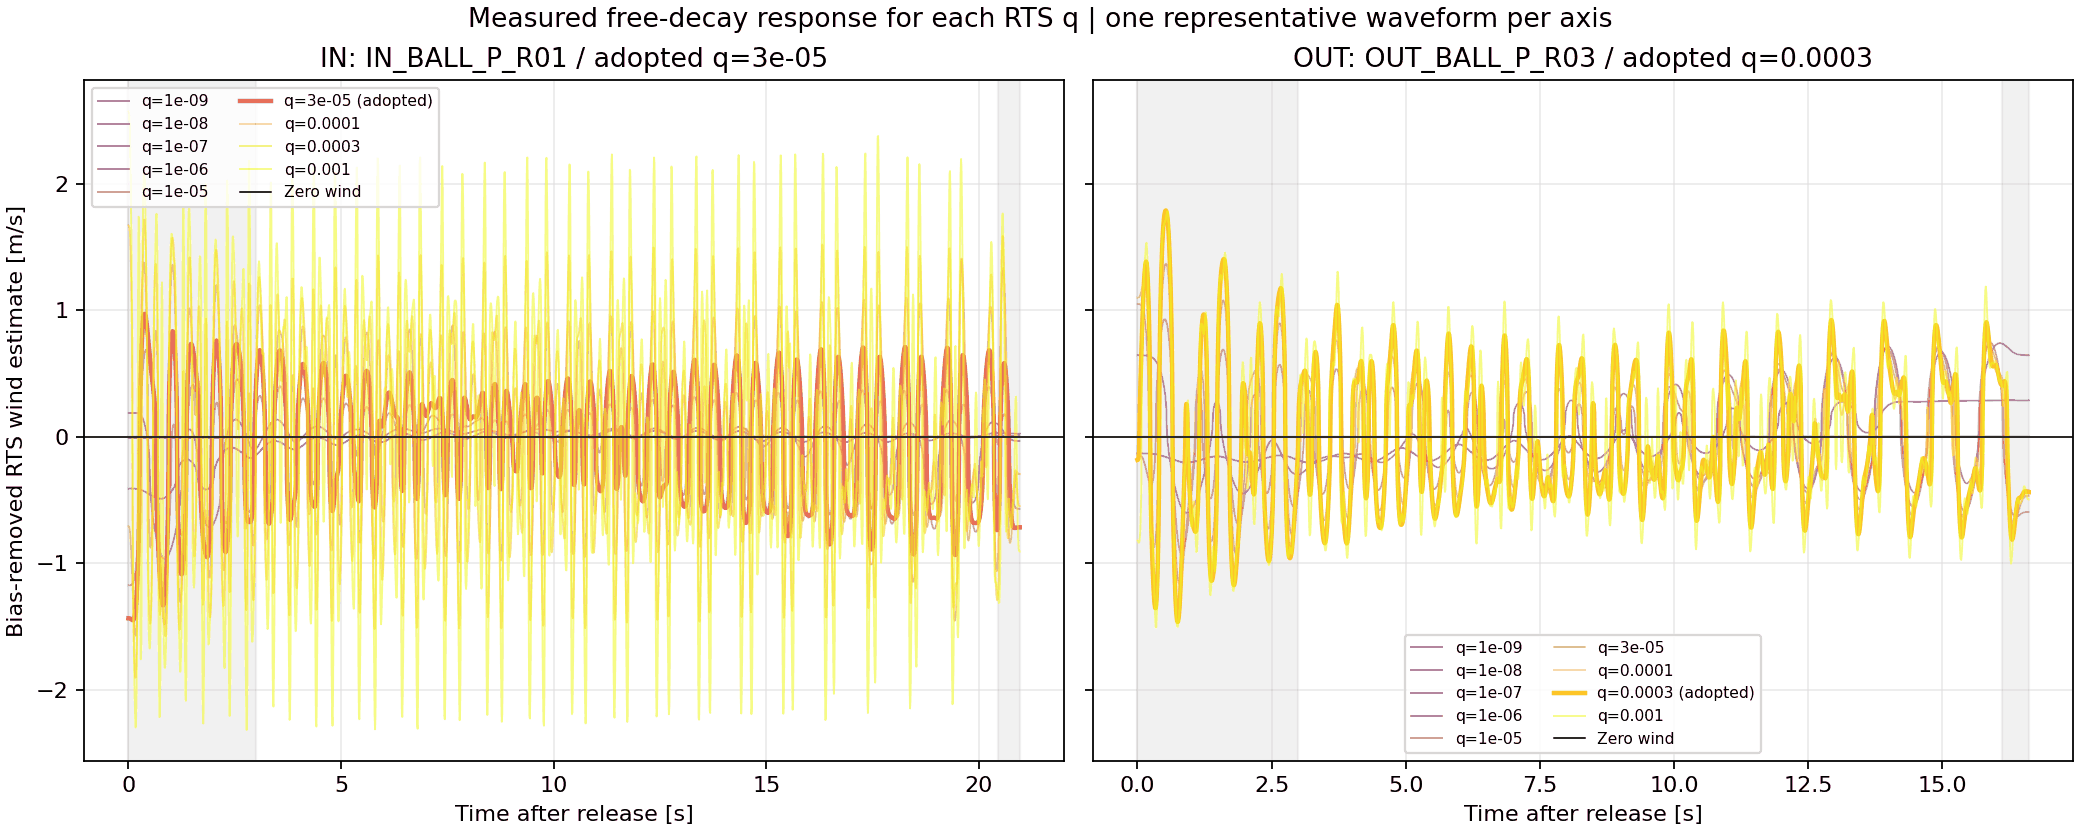

Values plotted in this chart, from the file beside it:
segment_id, axis, time_s, measured_angle_deg, model_angle_deg, score_window, true_wind_m_s, wind_estimate_q_1e-09_m_s, wind_estimate_q_1e-08_m_s, wind_estimate_q_1e-07_m_s, wind_estimate_q_1e-06_m_s, wind_estimate_q_1e-05_m_s, wind_estimate_q_3e-05_m_s, wind_estimate_q_1e-04_m_s, wind_estimate_q_3e-04_m_s, wind_estimate_q_1e-03_m_s
IN_BALL_P_R01, IN, 0, 63.75, 63.75, False, 0, 0.2779, 0.2709, -0.1081, 0.4828, -0.9412, -1.289, -0.6311, 1.725, 2.627
IN_BALL_P_R01, IN, 0.05, 59.4, 60.2, False, 0, 0.2779, 0.2709, -0.1081, 0.4828, -0.9404, -1.293, -0.7384, 1.523, 2.175
IN_BALL_P_R01, IN, 0.1, 50.65, 51.69, False, 0, 0.2779, 0.2709, -0.1082, 0.483, -0.9276, -1.304, -1.134, -0.6903, -0.455
IN_BALL_P_R01, IN, 0.15, 37.51, 38.75, False, 0, 0.2779, 0.2709, -0.1087, 0.4832, -0.8695, -1.264, -1.469, -1.805, -2.053
IN_BALL_P_R01, IN, 0.2, 20.72, 22.39, False, 0, 0.2779, 0.2709, -0.11, 0.4823, -0.711, -1.062, -1.378, -1.5, -1.698
IN_BALL_P_R01, IN, 0.25, 1.557, 4.084, False, 0, 0.2779, 0.2709, -0.113, 0.4767, -0.3329, -0.5351, -0.6898, 0.4322, 1.783
IN_BALL_P_R01, IN, 0.3, -17, -14.38, False, 0, 0.2779, 0.2709, -0.1182, 0.4603, 0.5712, 0.7662, 0.995, 0.5228, -1.653
IN_BALL_P_R01, IN, 0.35, -34.14, -31.17, False, 0, 0.2779, 0.2708, -0.1256, 0.4265, 0.82, 1.075, 1.434, 1.632, 2.015
IN_BALL_P_R01, IN, 0.4, -47.33, -44.81, False, 0, 0.2779, 0.2708, -0.1346, 0.3686, 0.9147, 1.107, 1.305, 1.638, 1.837
IN_BALL_P_R01, IN, 0.45, -55.81, -54.26, False, 0, 0.2779, 0.2707, -0.1444, 0.275, 0.9048, 0.9741, 0.615, -0.2034, -0.6883
IN_BALL_P_R01, IN, 0.5, -59.43, -58.95, False, 0, 0.2779, 0.2707, -0.1544, 0.06684, 0.8166, 0.7854, -0.7553, -1.407, -1.622
IN_BALL_P_R01, IN, 0.55, -58.27, -58.65, False, 0, 0.2779, 0.2706, -0.164, -0.273, 0.6525, 0.6248, -0.6521, -1.081, -1.044
IN_BALL_P_R01, IN, 0.6, -52.3, -53.44, False, 0, 0.2779, 0.2706, -0.1729, -0.3981, 0.3461, 0.4859, 0.6353, 1.027, 0.8689
IN_BALL_P_R01, IN, 0.65, -41.79, -43.65, False, 0, 0.2779, 0.2705, -0.1805, -0.4936, -0.4815, -0.11, 0.9126, 1.4, 1.767
IN_BALL_P_R01, IN, 0.7, -27.32, -30, False, 0, 0.2779, 0.2705, -0.186, -0.5692, -0.7659, -0.6971, 0.3191, -0.5769, -0.7279
IN_BALL_P_R01, IN, 0.75, -10.08, -13.67, False, 0, 0.2779, 0.2705, -0.1886, -0.6251, -0.9254, -1.022, -0.9988, -1.306, -1.827
IN_BALL_P_R01, IN, 0.8, 7.025, 3.802, False, 0, 0.2779, 0.2706, -0.1872, -0.6593, -0.9744, -1.177, -1.29, -0.9277, 1.042
IN_BALL_P_R01, IN, 0.85, 23.5, 20.66, False, 0, 0.2779, 0.2707, -0.1813, -0.6712, -0.9151, -1.134, -1.41, -1.452, -1.769
IN_BALL_P_R01, IN, 0.9, 37.07, 35.3, False, 0, 0.2779, 0.2708, -0.1708, -0.6621, -0.755, -0.8323, -1.133, -1.383, -1.354
IN_BALL_P_R01, IN, 0.95, 46.84, 46.47, False, 0, 0.2779, 0.2709, -0.1559, -0.6352, -0.5078, 0.3556, 0.5203, 0.3339, 0.3194
IN_BALL_P_R01, IN, 1, 52.29, 53.36, False, 0, 0.2779, 0.2711, -0.1366, -0.5935, -0.1037, 0.8786, 1.296, 1.475, 1.607
IN_BALL_P_R01, IN, 1.05, 53.4, 55.56, False, 0, 0.2779, 0.2713, -0.1119, -0.5387, 0.3233, 0.9784, 1.424, 1.611, 1.482
IN_BALL_P_R01, IN, 1.1, 49.99, 52.99, False, 0, 0.2779, 0.2714, -0.07893, -0.4704, 0.274, 0.7933, 1.076, 1.213, 1.332
IN_BALL_P_R01, IN, 1.15, 42.46, 45.84, False, 0, 0.2779, 0.2716, -0.006437, -0.3854, -0.2471, -0.1813, -0.6068, -0.8854, -0.7184
IN_BALL_P_R01, IN, 1.2, 31.05, 34.65, False, 0, 0.2779, 0.2717, 0.07522, -0.2745, -0.4674, -0.8111, -1.196, -1.474, -1.623
IN_BALL_P_R01, IN, 1.25, 16.59, 20.31, False, 0, 0.2779, 0.2719, 0.1019, -0.07899, -0.5439, -0.9414, -1.142, -0.9801, -1.333
IN_BALL_P_R01, IN, 1.3, 0.2119, 4.178, False, 0, 0.2779, 0.2719, 0.1169, 0.23, -0.4866, -0.8028, -0.763, 0.4903, 1.807
IN_BALL_P_R01, IN, 1.35, -15.35, -12.17, False, 0, 0.2779, 0.2719, 0.1231, 0.3103, -0.2454, -0.3598, -0.007424, -1.037, -2.035
IN_BALL_P_R01, IN, 1.4, -29.95, -27.11, False, 0, 0.2779, 0.2719, 0.1216, 0.3468, 0.4033, 0.6545, 0.9424, 1.061, 1.567
IN_BALL_P_R01, IN, 1.45, -41.19, -39.28, False, 0, 0.2779, 0.2718, 0.1132, 0.3526, 0.5806, 0.861, 1.08, 1.443, 1.666
IN_BALL_P_R01, IN, 1.5, -48.27, -47.69, False, 0, 0.2779, 0.2717, 0.09815, 0.3328, 0.6416, 0.8653, 0.7982, 0.6281, -0.3134
IN_BALL_P_R01, IN, 1.55, -50.9, -51.77, False, 0, 0.2779, 0.2716, 0.07512, 0.288, 0.6205, 0.7676, 0.3487, -0.8931, -1.102
IN_BALL_P_R01, IN, 1.6, -49.19, -51.28, False, 0, 0.2779, 0.2715, 0.03475, 0.2107, 0.5243, 0.6226, 0.3329, -0.0844, -0.3271
IN_BALL_P_R01, IN, 1.65, -43.14, -46.3, False, 0, 0.2779, 0.2714, -0.05774, -0.04018, 0.3195, 0.4042, 0.5165, 1.062, 1.108
IN_BALL_P_R01, IN, 1.7, -33.13, -37.22, False, 0, 0.2779, 0.2713, -0.08696, -0.2265, -0.3218, -0.3333, 0.2163, 0.5661, 1.374
IN_BALL_P_R01, IN, 1.75, -19.85, -24.75, False, 0, 0.2779, 0.2713, -0.1046, -0.3154, -0.5387, -0.6305, -0.6112, -1.275, -2.104
IN_BALL_P_R01, IN, 1.8, -5.584, -10.04, False, 0, 0.2779, 0.2713, -0.1136, -0.3743, -0.6281, -0.76, -0.5186, 0.6117, 1.641
IN_BALL_P_R01, IN, 1.85, 9.871, 5.496, False, 0, 0.2779, 0.2713, -0.1139, -0.4094, -0.6221, -0.8056, -0.7594, 0.4481, -0.3233
IN_BALL_P_R01, IN, 1.9, 23.85, 20.29, False, 0, 0.2779, 0.2714, -0.1045, -0.423, -0.5177, -0.7185, -1.038, -1.32, -1.542
IN_BALL_P_R01, IN, 1.95, 35.11, 32.94, False, 0, 0.2779, 0.2716, -0.0832, -0.4174, -0.2738, -0.3189, -0.8081, -1.164, -1.13
IN_BALL_P_R01, IN, 2, 42.78, 42.34, False, 0, 0.2779, 0.2718, -0.03651, -0.395, 0.3435, 0.6553, 0.7561, 0.875, 0.9054
IN_BALL_P_R01, IN, 2.05, 46.5, 47.78, False, 0, 0.2779, 0.272, 0.0734, -0.3574, 0.4864, 0.885, 1.236, 1.51, 1.612
IN_BALL_P_R01, IN, 2.1, 46.36, 48.9, False, 0, 0.2779, 0.2723, 0.1132, -0.3039, 0.4905, 0.8741, 1.199, 1.38, 1.17
IN_BALL_P_R01, IN, 2.15, 42.12, 45.67, False, 0, 0.2779, 0.2725, 0.1433, -0.2281, 0.3707, 0.6261, 0.6874, 0.6712, 0.7257
IN_BALL_P_R01, IN, 2.2, 34.17, 38.35, False, 0, 0.2779, 0.2728, 0.1677, -0.09114, -0.1489, -0.3564, -0.7758, -1.078, -0.6872
IN_BALL_P_R01, IN, 2.25, 23.02, 27.55, False, 0, 0.2779, 0.273, 0.1874, 0.1922, -0.3989, -0.7123, -0.9748, -1.226, -1.714
IN_BALL_P_R01, IN, 2.3, 9.489, 14.21, False, 0, 0.2779, 0.2731, 0.2022, 0.2849, -0.4502, -0.7556, -0.6963, 0.7027, 1.256
IN_BALL_P_R01, IN, 2.35, -5.162, -0.3823, False, 0, 0.2779, 0.2732, 0.2119, 0.3479, -0.3614, -0.6163, -0.5313, -0.3503, 0.5525
IN_BALL_P_R01, IN, 2.4, -18.38, -14.76, False, 0, 0.2779, 0.2732, 0.2164, 0.3912, 0.19, -0.1078, -0.3285, -1.069, -1.688
IN_BALL_P_R01, IN, 2.45, -30.36, -27.52, False, 0, 0.2779, 0.2732, 0.2162, 0.4179, 0.4885, 0.6508, 0.7687, 1.058, 1.63
IN_BALL_P_R01, IN, 2.5, -39.03, -37.5, False, 0, 0.2779, 0.2731, 0.2117, 0.4299, 0.6315, 0.8414, 0.9581, 1.209, 1.241
IN_BALL_P_R01, IN, 2.55, -43.82, -43.89, False, 0, 0.2779, 0.273, 0.2038, 0.4288, 0.6868, 0.879, 0.8794, 0.5224, -0.5512
IN_BALL_P_R01, IN, 2.6, -44.59, -46.23, False, 0, 0.2779, 0.2728, 0.1931, 0.4162, 0.6708, 0.8188, 0.7907, 0.4372, 0.3072
IN_BALL_P_R01, IN, 2.65, -41.27, -44.39, False, 0, 0.2779, 0.2727, 0.1804, 0.3934, 0.5882, 0.6729, 0.7113, 1.012, 0.9208
IN_BALL_P_R01, IN, 2.7, -34.12, -38.54, False, 0, 0.2779, 0.2725, 0.1664, 0.3613, 0.4326, 0.3983, 0.3509, 0.8508, 1.375
IN_BALL_P_R01, IN, 2.75, -23.64, -29.16, False, 0, 0.2779, 0.2724, 0.1525, 0.3217, 0.1423, -0.3543, -0.6141, -1.15, -1.301
IN_BALL_P_R01, IN, 2.8, -10.83, -17.09, False, 0, 0.2779, 0.2723, 0.1409, 0.278, -0.3099, -0.5163, -0.4439, -0.8112, -1.625
IN_BALL_P_R01, IN, 2.85, 2.048, -3.47, False, 0, 0.2779, 0.2723, 0.1343, 0.2359, -0.3598, -0.528, 0.4017, 1.252, 1.995
IN_BALL_P_R01, IN, 2.9, 15.39, 10.34, False, 0, 0.2779, 0.2724, 0.1349, 0.2035, -0.2875, -0.493, -0.6113, -0.8049, -1.486
IN_BALL_P_R01, IN, 2.95, 26.81, 22.97, False, 0, 0.2779, 0.2726, 0.1429, 0.1895, 0.1798, -0.2201, -0.7624, -1.199, -1.147
... 692 more rows
